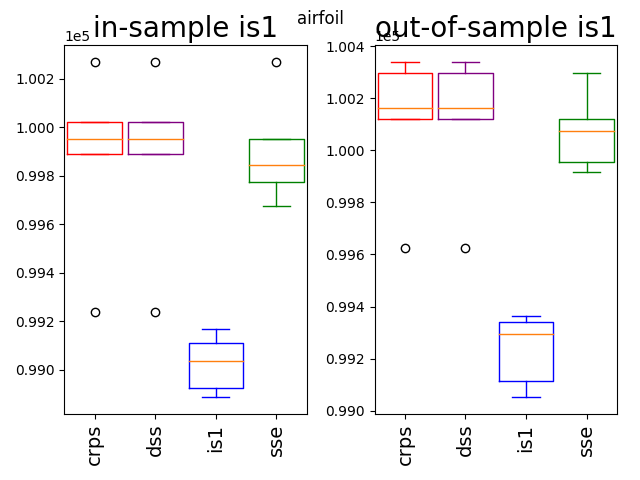

The data file committed next to this chart (first rows):
100118.02, 100118.02, 99052.1, 100118.02
100338, 100338, 99340, 100075
100297, 100297, 99293, 100297
100160, 100160, 99362, 99954
99626, 99626, 99114, 99917
